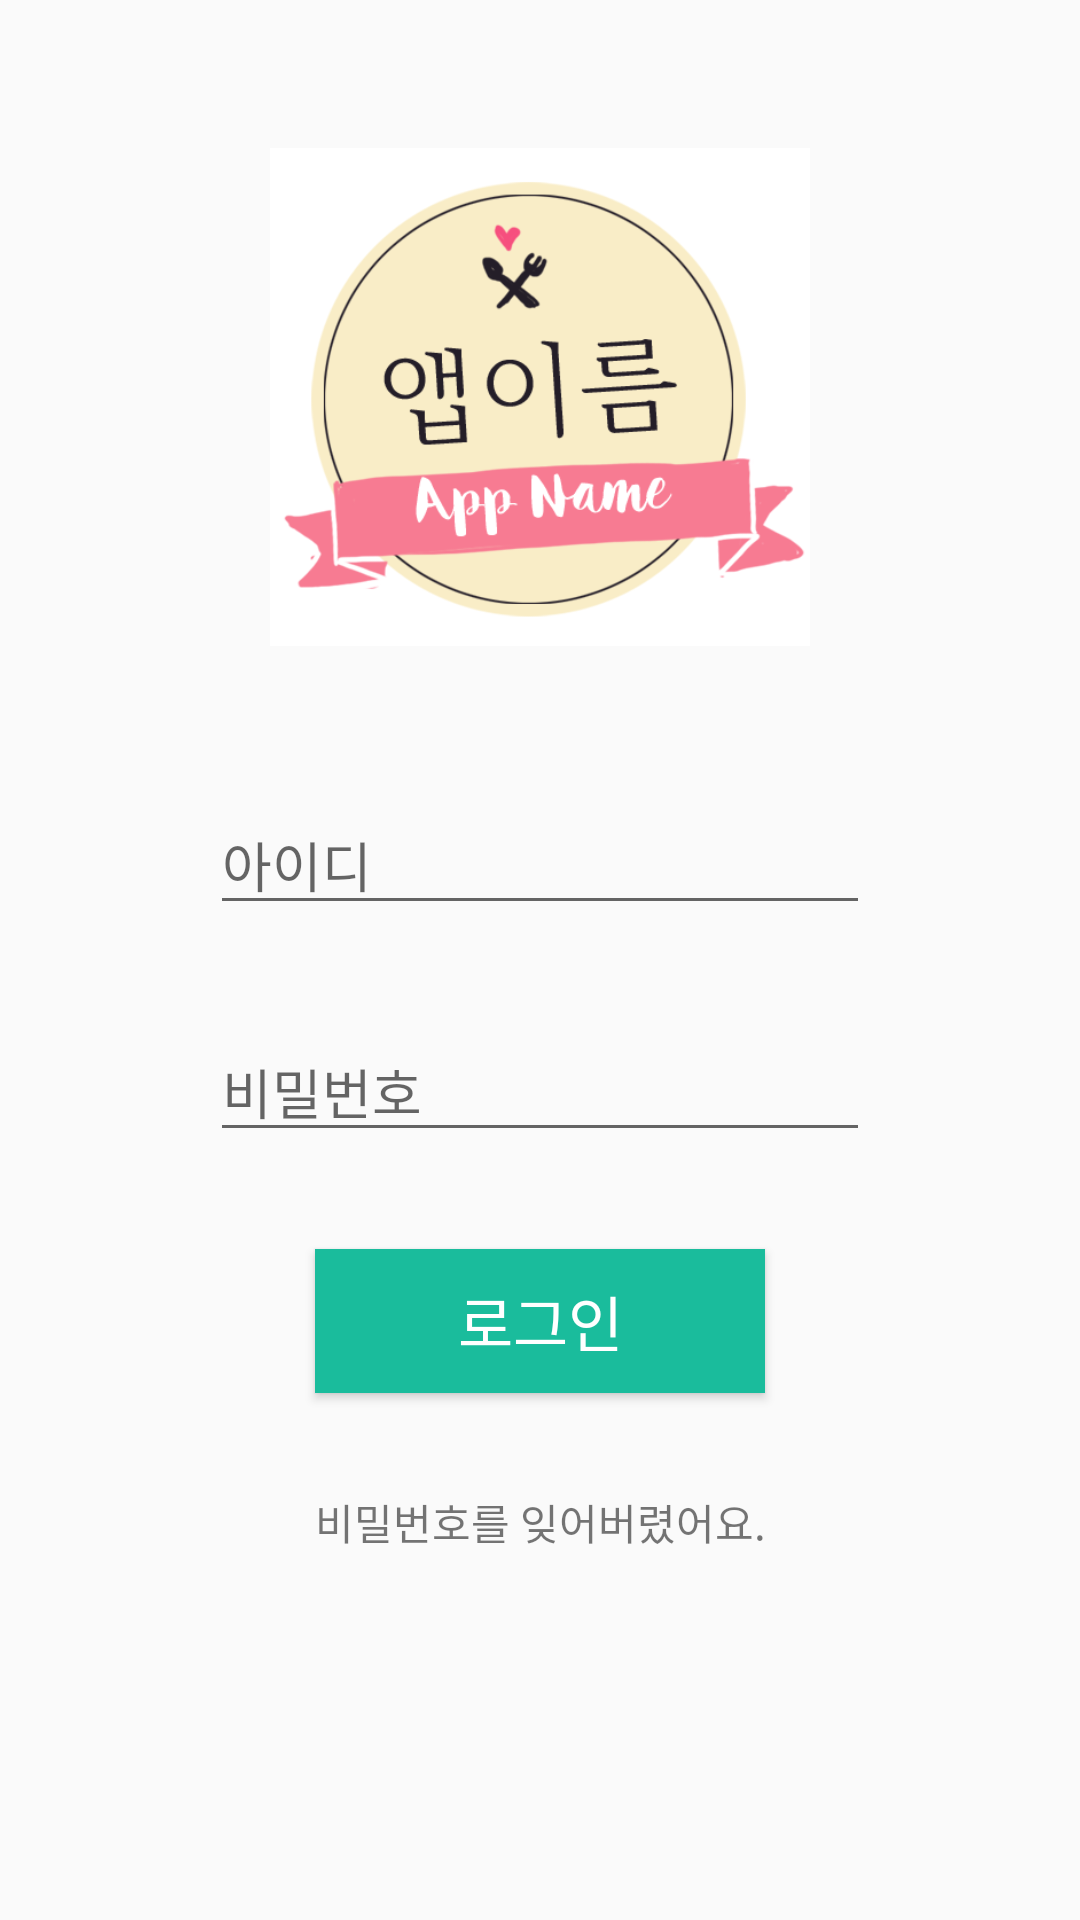

Here is an Android app screen rendered from its layout file. Give the layout XML and the strings, colors and styles it references.
<!-- AndroidManifest.xml: application theme AppTheme -->
<!-- res/layout/activity_first_login.xml -->
<?xml version="1.0" encoding="utf-8"?>

<android.support.constraint.ConstraintLayout xmlns:android="http://schemas.android.com/apk/res/android"
    xmlns:app="http://schemas.android.com/apk/res-auto"
    xmlns:tools="http://schemas.android.com/tools"
    android:layout_width="match_parent"
    android:layout_height="match_parent"
    >

    <ImageView
        android:id="@+id/ivTitle"
        android:layout_width="200dp"
        android:layout_height="200dp"
        android:padding="10dp"
        android:src="@drawable/logo"
        app:layout_constraintBottom_toTopOf="@+id/etID"
        app:layout_constraintLeft_toLeftOf="parent"
        app:layout_constraintRight_toRightOf="parent"
        app:layout_constraintTop_toTopOf="parent"
        />

    <EditText
        android:id="@+id/etID"
        android:layout_width="220dp"
        android:layout_height="wrap_content"
        android:hint="아이디"
        app:layout_constraintLeft_toLeftOf="parent"
        app:layout_constraintRight_toRightOf="parent"
        app:layout_constraintTop_toBottomOf="@id/ivTitle"
        app:layout_constraintBottom_toTopOf="@id/etPW"
        />

    <EditText
        android:id="@+id/etPW"
        android:layout_width="220dp"
        android:layout_height="wrap_content"
        android:hint="비밀번호"
        app:layout_constraintLeft_toLeftOf="parent"
        app:layout_constraintRight_toRightOf="parent"
        app:layout_constraintTop_toBottomOf="@id/etID"
        app:layout_constraintBottom_toTopOf="@id/btnLogin"
        />

    <Button
        android:layout_width="150dp"
        android:layout_height="wrap_content"
        android:text="로그인"
        android:textSize="20sp"
        android:id="@+id/btnLogin"
        android:textColor="#ffffff"
        app:layout_constraintLeft_toLeftOf="parent"
        app:layout_constraintRight_toRightOf="parent"
        app:layout_constraintTop_toBottomOf="@id/etPW"
        app:layout_constraintBottom_toTopOf="@id/tvLostPW"
        android:background="#1ABC9C"
        />

    <TextView
        android:layout_width="wrap_content"
        android:layout_height="wrap_content"
        android:text="비밀번호를 잊어버렸어요."
        android:id="@+id/tvLostPW"
        app:layout_constraintLeft_toLeftOf="parent"
        app:layout_constraintRight_toRightOf="parent"
        app:layout_constraintTop_toBottomOf="@id/btnLogin"
        app:layout_constraintBottom_toTopOf="@id/guideline"
        />

    <android.support.constraint.Guideline
        android:id="@+id/guideline"
        android:layout_width="wrap_content"
        android:layout_height="wrap_content"
        android:orientation="horizontal"
        app:layout_constraintGuide_begin="550dp" />

</android.support.constraint.ConstraintLayout>
<!-- resources referenced by this layout -->
<resources>
  <!-- drawable logo: png bitmap (drawable, 41091 bytes) -->
  <style name="AppTheme" parent="Theme.AppCompat.Light.DarkActionBar">
          
          <item name="colorPrimary">@color/colorPrimary</item>
          <item name="colorPrimaryDark">@color/colorPrimaryDark</item>
          <item name="colorAccent">@color/colorAccent</item>
          <item name="windowActionBar">false</item>
          <item name="windowNoTitle">true</item>
      </style>
  <color name="colorPrimary">#3F51B5</color>
  <color name="colorPrimaryDark">#303F9F</color>
  <color name="colorAccent">#1ABC9C</color>
</resources>
